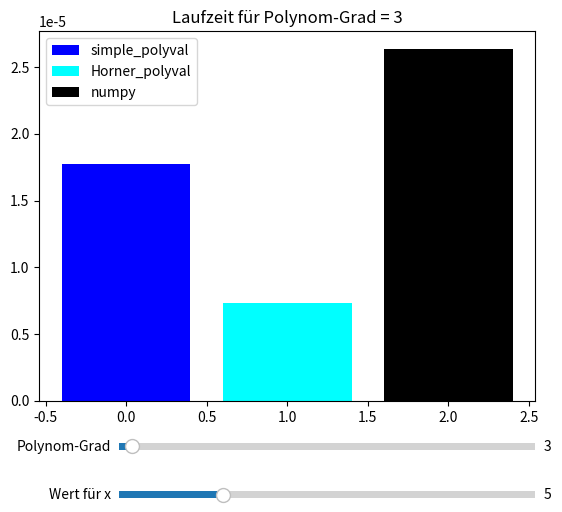

Source code (Python):

import numpy as np
import matplotlib.pyplot as plt
from matplotlib.widgets import Slider
import time

#%% Aufgabe 1
#(i)
def simple_polyval(x,p):
    'Annahme: x Wert, p Vektor'
    m,n = np.shape(p)
    if m == 0:
        return 0
    P = 0
    for i in range(n):
        P += p[i]*(x**i)
    return P

#(ii)
def Horner_polyval(x, a):
    m,n = np.shape(a)
    if m == 0:
        return 0
    P = a[n-1]*x + a[n-2]
    for i in range(2,n):
        P *= x+ a[n-1-i]
    return P

#(iii) Laufzeiten vergleichen
plt.close('all')
fig, ax = plt.subplots(1,1)

variants = ['simple_polyval', 'Horner_polyval', 'numpy']
colors = {'simple_polyval':'blue', 'Horner_polyval':'cyan', 'numpy':'black'}

axn = fig.add_axes([0.25, 0.0, 0.65, 0.03])
n_slider = Slider(
    ax = axn, 
    label='Polynom-Grad',
    valmin = 0,
    valmax = 100,
    valinit = 3,
    valstep = 1.
    )
axx = fig.add_axes([0.25, -0.1, 0.65, 0.03])
x_slider = Slider(
    ax = axx,
    label='Wert für x',
    valmin = 0,
    valmax = 20,
    valinit=5,
    valstep=0.5
    )

def update(val):
    n = int(n_slider.val)
    x = int(x_slider.val)
    
    p = np.random.rand(n,1)
    
    ax.clear()
    ax.set_title('Laufzeit für Polynom-Grad = ' + str(n))
    
    excec_times = {}
    for i, var in enumerate(variants):
        t_start = time.perf_counter()
        if var == 'simple_polyval':
            simple_polyval(x,p)
        elif var == 'Horner_polyval':
            Horner_polyval(x,p)
        elif var == 'numpy':
            np.polyval(p, x)
            
        excec_times[var] = time.perf_counter() - t_start
        ax.bar(i, excec_times[var], color = colors[var], label = variants[i])
    
    ax.legend()
    
update(0)
n_slider.on_changed(update)
x_slider.on_changed(update)
    
    

    
    